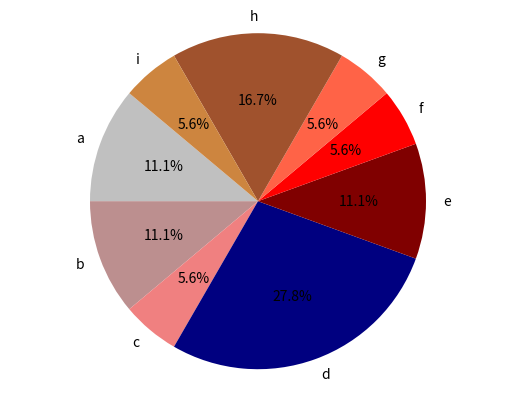

Write the Python code that produced this figure.
import matplotlib.pyplot as plt

list_clust = [1,1,2,2,3,4,4,4,4,4,5,5,6,7,8,8,8,9]
last_clust = list_clust[-1]

list_n_times = []

for i in range(0,last_clust):
    n_times = list_clust.count(i+1)
    list_n_times.append(n_times)

# Data to plot
labels = ['a', 'b','c','d','e','f','g','h','i']
sizes = list_n_times
colors = ['silver','rosybrown', 'lightcoral','navy', 'maroon', 'red', 'tomato','sienna','peru']
# explode = (0, 0)  # explode 1st slice

# Plot
plt.pie(sizes,  labels=labels, colors=colors,
autopct='%1.1f%%', shadow=False, startangle=140)

plt.axis('equal')
plt.show()